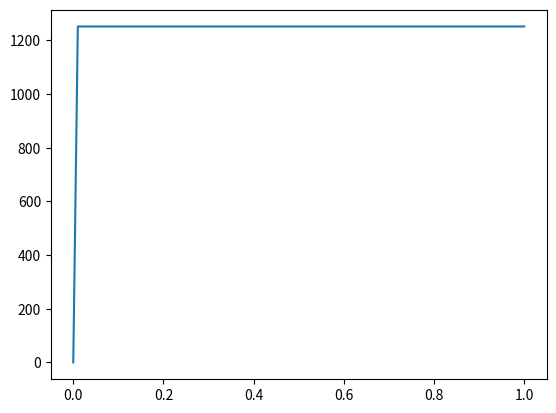

This figure's Python source:
# Solves for the steady state of a linear torque, quadratic drag model of our DC brushed motor.
# We know thrust is proportional to w^2 and we want to see if duty cycle is proportional to thrust.
# as we've measured, at steady state.

# See notes from 8/6/2018-8/8/2018.
import sys
import numpy as np
from matplotlib import pyplot as plt
from scipy.integrate import odeint

def w_ss(d, cw=True):
  if d < 1E-9:
    return 0

  tm = 1
  km = 0.001
  kd = 0.0001
  if cw:
    return ((d*km)/(2*kd)) * (-1 + np.sqrt(1 + ((4*kd*tm)/(km*km*d))))
  else:
    return ((d*km)/(2*kd)) * (1 - np.sqrt(1 + ((4*kd*tm)/(km*km*d))))

def fit():
  d = np.linspace(0, 1, 100)
  w = [w_ss(duty) for duty in d]
  kfit = 95
  fit = kfit * np.sqrt(d)
  plt.plot(d, w, 'r-')
  plt.plot(d, fit, 'b-')
  plt.show()

# See notes from 8/8/2018-8/10/2018. We're trying to fit Bd to match a mechanical timescale of 100ms for the propellors.
# Simulating d=0 (s.s., w=0) step up to d.
def sim(d, cw=True):
  Mps = 2.0/1000  # kg
  Rps = 2.54/100  # meters
  Mpp = 0.25/1000 # kg
  wpp = 0.5/100   # meters
  lpp = 2.54/100  # meters
  Jprop = 0.5*Mps*(Rps**2)
  Jprop += 0.1*Mpp*(9*(lpp**2) + 4*(wpp**2))

  Bd = 0.0001 # Free Parameter
  RPM_max = 12000
  Bm = 10*Bd
  Gamma_int_max = (((2*np.pi*RPM_max)/60)**2)*Bd

  Gamma_int_max /= Jprop
  Bm /= Jprop
  Bd /= Jprop

  def dwdt(w, t):
    # TODO Add effect of d != 1, cw
    return Gamma_int_max - Bm*w - Bd*(w**2)

  time_s = np.linspace(0, 1, 100)
  w = odeint(dwdt, 0, t = time_s)

  plt.plot(time_s, w)
  plt.show()

if __name__ == "__main__":
  sim(1)

